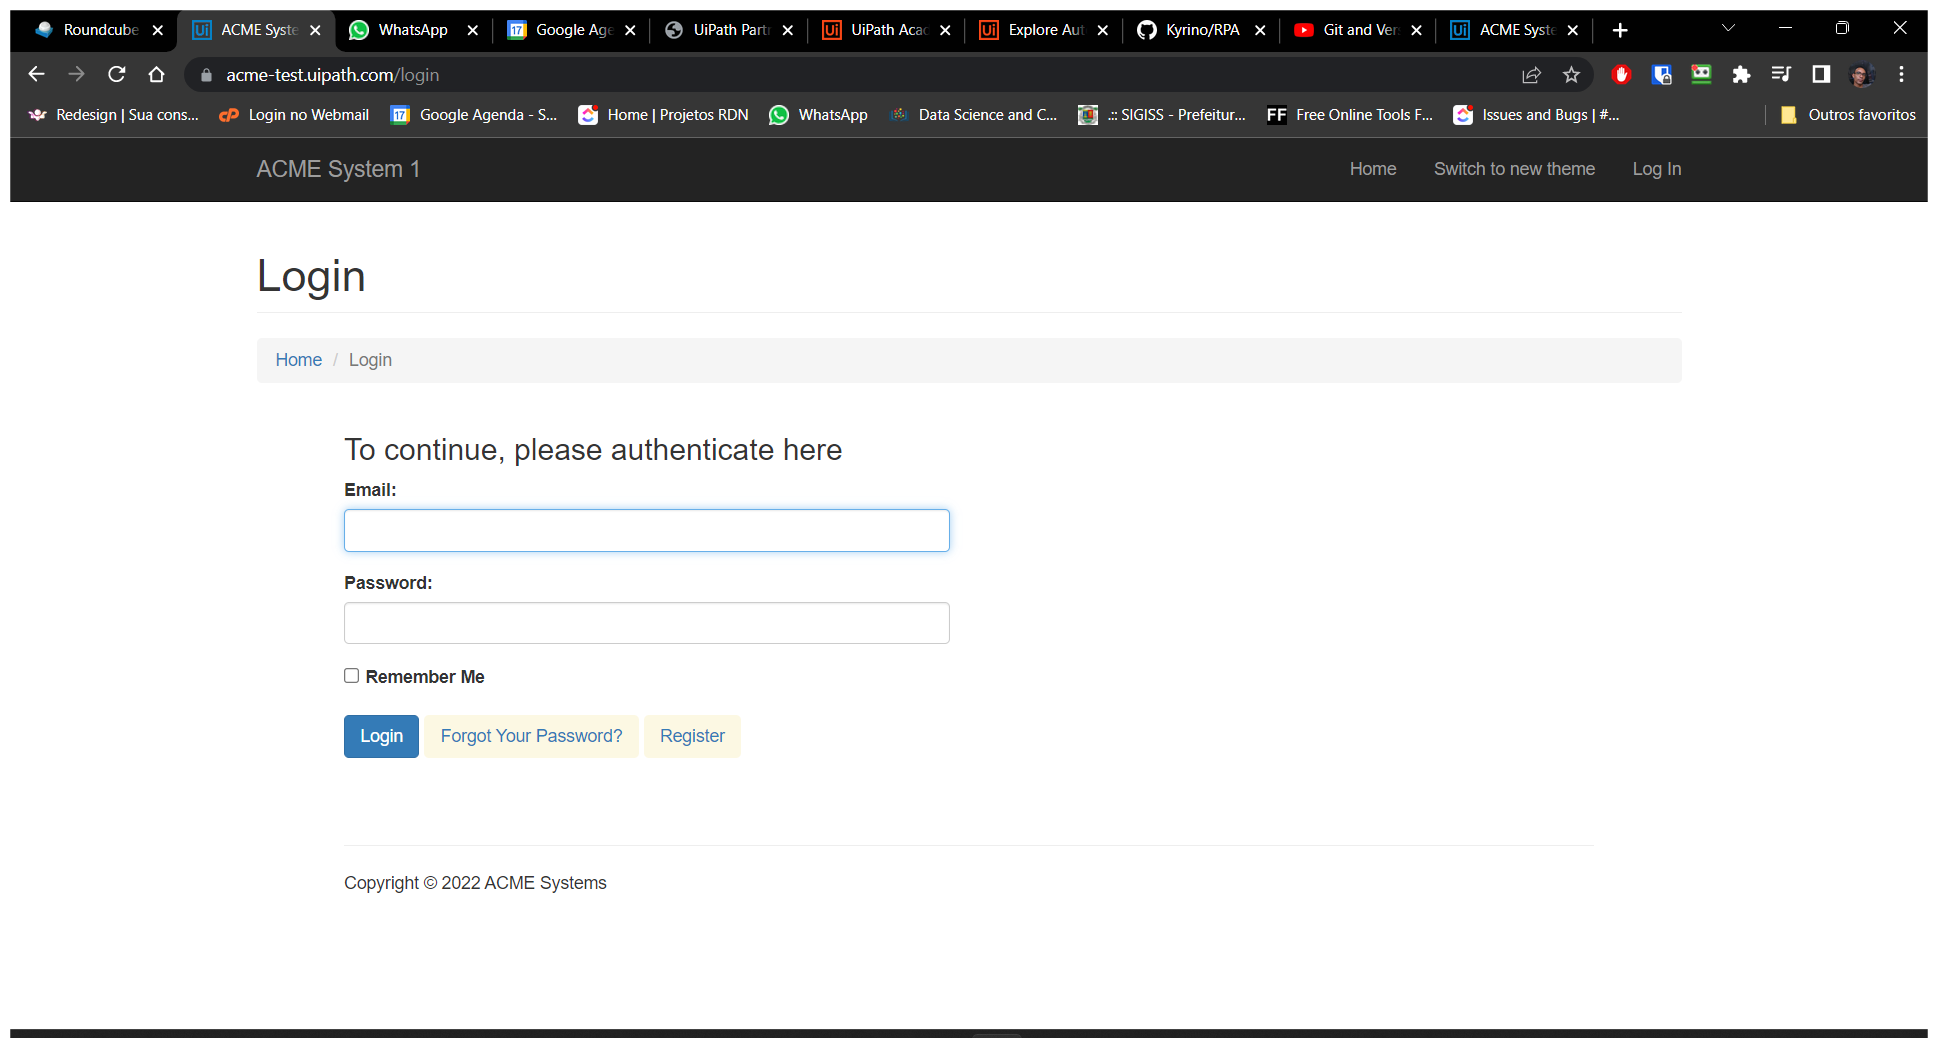
Workflow: Main

Step 1: Use Browser Chrome: ACME System 1 - Log In in window 'ACME System 1 - Log In' (chrome.exe)
